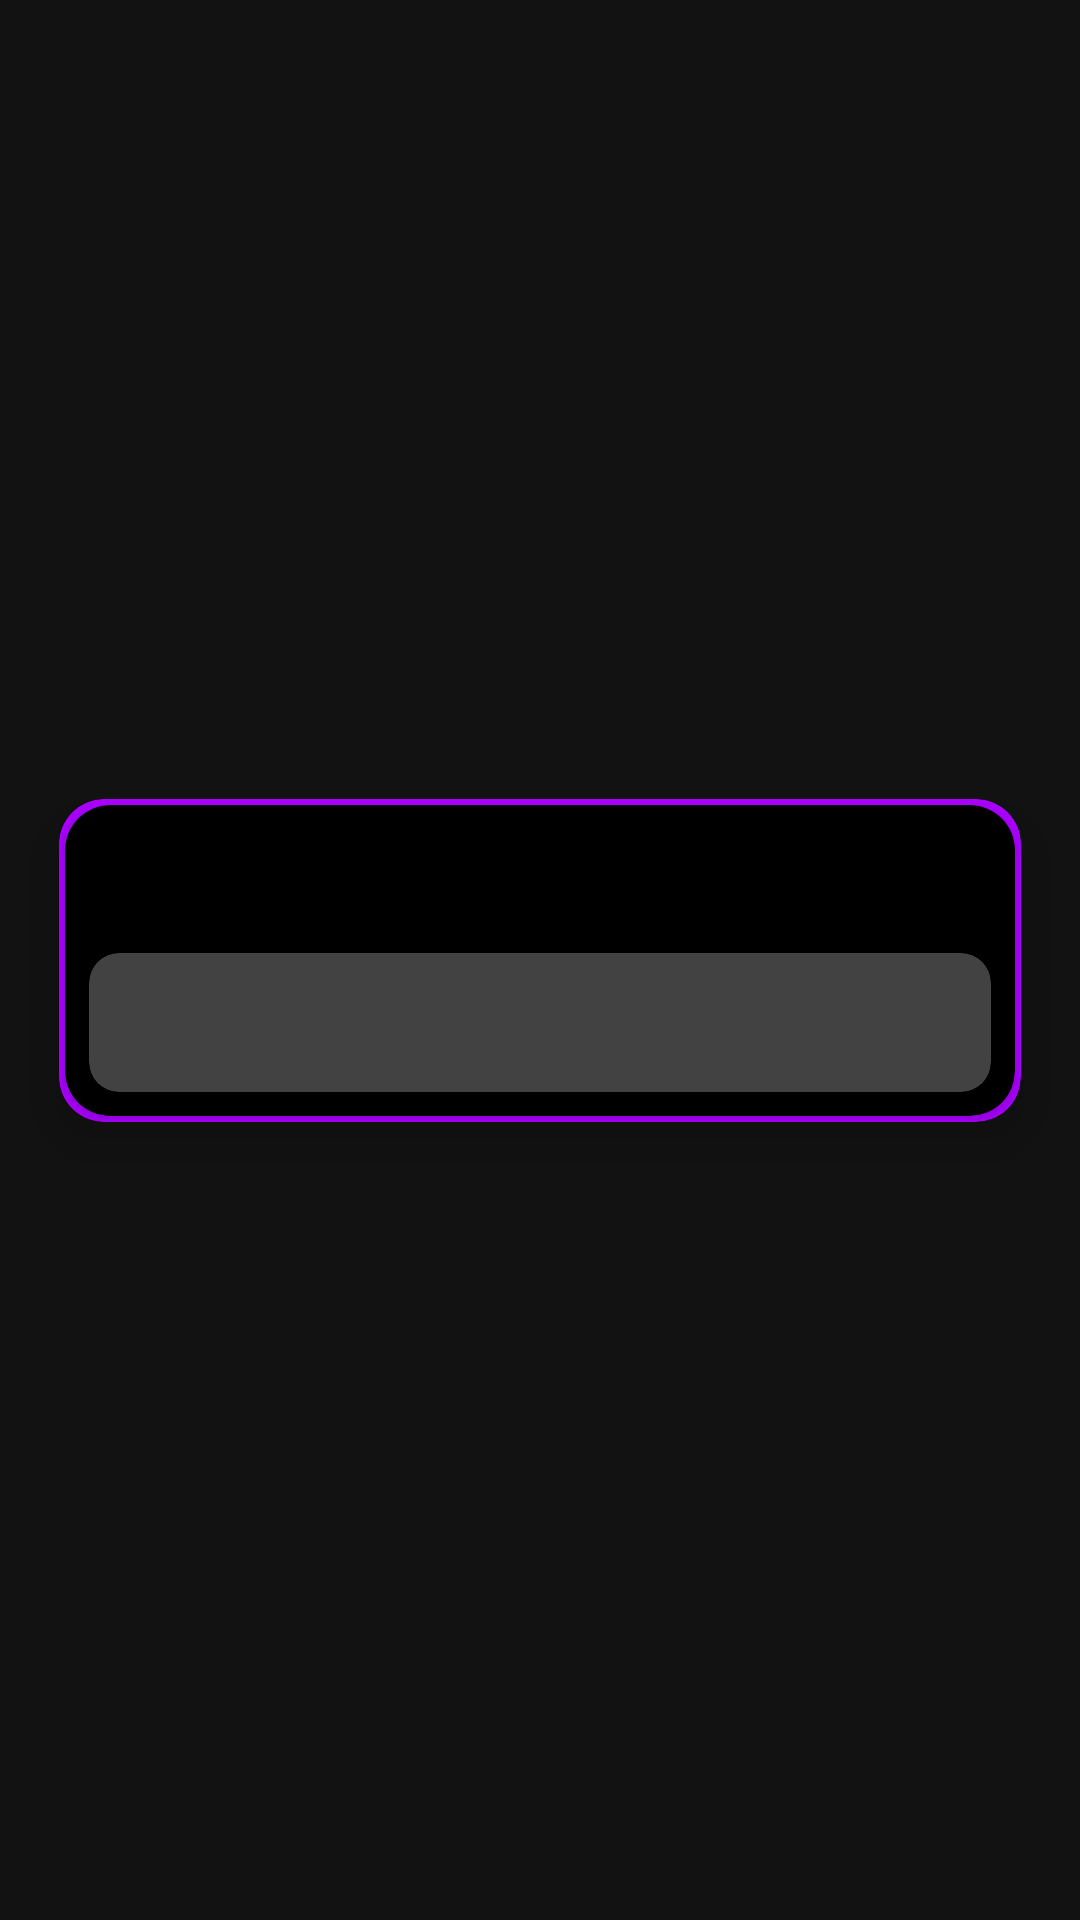

This screen was rendered from an Android layout file. Write that file and the resources it references.
<!-- AndroidManifest.xml: application theme Theme.MaterialComponents -->
<!-- res/layout/fragment_edit.xml -->
<?xml version="1.0" encoding="utf-8"?>
<androidx.constraintlayout.widget.ConstraintLayout xmlns:android="http://schemas.android.com/apk/res/android"
    xmlns:app="http://schemas.android.com/apk/res-auto"
    xmlns:tools="http://schemas.android.com/tools"
    android:layout_width="match_parent"
    android:layout_height="wrap_content"
    tools:context=".fragments.create.CreateFragment">

    <androidx.cardview.widget.CardView
        android:isScrollContainer="true"
        android:id="@+id/cv_fEdit_containerBorder"
        android:layout_width="match_parent"
        android:layout_height="wrap_content"
        app:cardUseCompatPadding="true"
        android:layout_centerHorizontal="true"
        android:layout_centerVertical="true"
        app:cardBackgroundColor="#AA00FF"
        app:cardCornerRadius="15dp"
        app:cardElevation="10dp"
        app:cardMaxElevation="15dp"
        app:cardPreventCornerOverlap="true"
        app:layout_constraintBottom_toBottomOf="parent"
        app:layout_constraintLeft_toLeftOf="parent"
        app:layout_constraintRight_toRightOf="parent"
        app:layout_constraintTop_toTopOf="parent">

        <androidx.cardview.widget.CardView
            android:layout_width="match_parent"
            android:layout_height="wrap_content"
            android:layout_centerInParent="true"
            android:layout_margin="2dp"
            android:isScrollContainer="true"
            app:cardBackgroundColor="@android:color/widget_edittext_dark"
            app:cardCornerRadius="15dp"
            app:cardPreventCornerOverlap="false">

            <androidx.constraintlayout.widget.ConstraintLayout
                android:layout_width="match_parent"
                android:layout_height="wrap_content"
                android:layout_centerInParent="true"
                android:background="@android:color/transparent">

                <EditText
                    android:id="@+id/et_fEdit_title"
                    android:layout_width="match_parent"
                    android:layout_height="wrap_content"
                    android:layout_marginHorizontal="10dp"
                    android:backgroundTint="@android:color/widget_edittext_dark"
                    android:importantForAutofill="no"
                    android:textAlignment="textStart"
                    android:textColor="#FFFFFF"
                    android:textSize="24sp"
                    android:textStyle="bold"
                    app:layout_constraintBottom_toTopOf="@id/cv_fEdit_body"
                    app:layout_constraintEnd_toEndOf="parent"
                    app:layout_constraintStart_toStartOf="parent"
                    app:layout_constraintTop_toTopOf="parent"
                    tools:ignore="LabelFor,SpeakableTextPresentCheck" />

                <androidx.cardview.widget.CardView
                    android:id="@+id/cv_fEdit_body"
                    android:layout_width="match_parent"
                    android:layout_height="wrap_content"
                    android:background="@color/cardview_dark_background"
                    android:layout_marginBottom="8dp"
                    android:layout_marginHorizontal="8dp"
                    app:cardCornerRadius="10dp"
                    app:layout_constraintStart_toStartOf="parent"
                    app:layout_constraintTop_toBottomOf="@id/et_fEdit_title"
                    app:layout_constraintEnd_toEndOf="parent"
                    app:layout_constraintBottom_toBottomOf="parent">

                    <EditText
                        android:id="@+id/et_fEdit_body"
                        android:layout_width="match_parent"
                        android:layout_height="wrap_content"
                        android:backgroundTint="@color/cardview_dark_background"
                        android:importantForAutofill="no"
                        android:paddingHorizontal="8dp"
                        android:textColor="#FFFFFF"
                        android:textSize="22sp"
                        android:isScrollContainer="true"
                        app:layout_constraintBottom_toBottomOf="parent"
                        app:layout_constraintEnd_toEndOf="parent"
                        app:layout_constraintStart_toStartOf="parent"
                        app:layout_constraintTop_toBottomOf="@id/et_fEdit_title"
                        tools:ignore="LabelFor,SpeakableTextPresentCheck" />

                </androidx.cardview.widget.CardView>
            </androidx.constraintlayout.widget.ConstraintLayout>
        </androidx.cardview.widget.CardView>
    </androidx.cardview.widget.CardView>
</androidx.constraintlayout.widget.ConstraintLayout>
<!-- resources referenced by this layout -->
<resources>

</resources>
